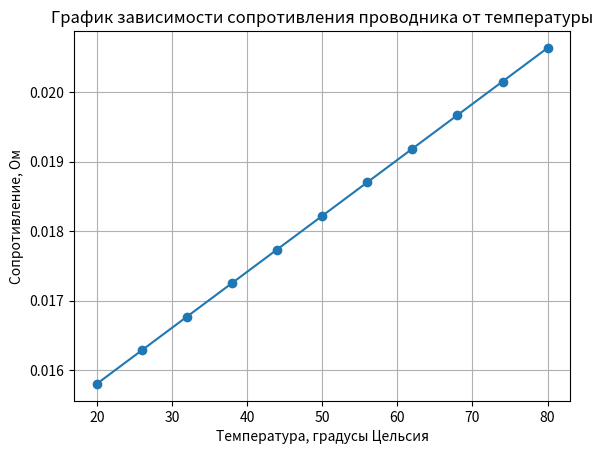

Here is the Python script that generated this plot:
import matplotlib.pyplot as plt

l = 0.5  # м
d = 0.7 / 1000  # м
t1 = 20  # градусов Цельсия
t2 = 80  # градусов Цельсия
ρ0 = 4.89 * 10**-8  # Ом * м
α = 5.1 * 10**-3  # 1/градус Цельсия
Δt = 6  # градусов Цельсия
R1 = 0.0158  # Ω
R2 = 0.0206  # Ω

# Функция для расчета сопротивления R в зависимости от температуры t
def calculate_resistance(t):
    R = R1 * (1 + α * (t - t1))  # Расчет сопротивления по формуле R = R1 * (1 + α * (t - t1))
    return R

# Создание списков значений температуры и сопротивления для построения графика
temperatures = list(range(t1, t2 + Δt, Δt))
resistances = [calculate_resistance(t) for t in temperatures]

# Построение графика
plt.plot(temperatures, resistances, marker='o')
plt.title('График зависимости сопротивления проводника от температуры')
plt.xlabel('Температура, градусы Цельсия')
plt.ylabel('Сопротивление, Ом')
plt.grid()
plt.show()